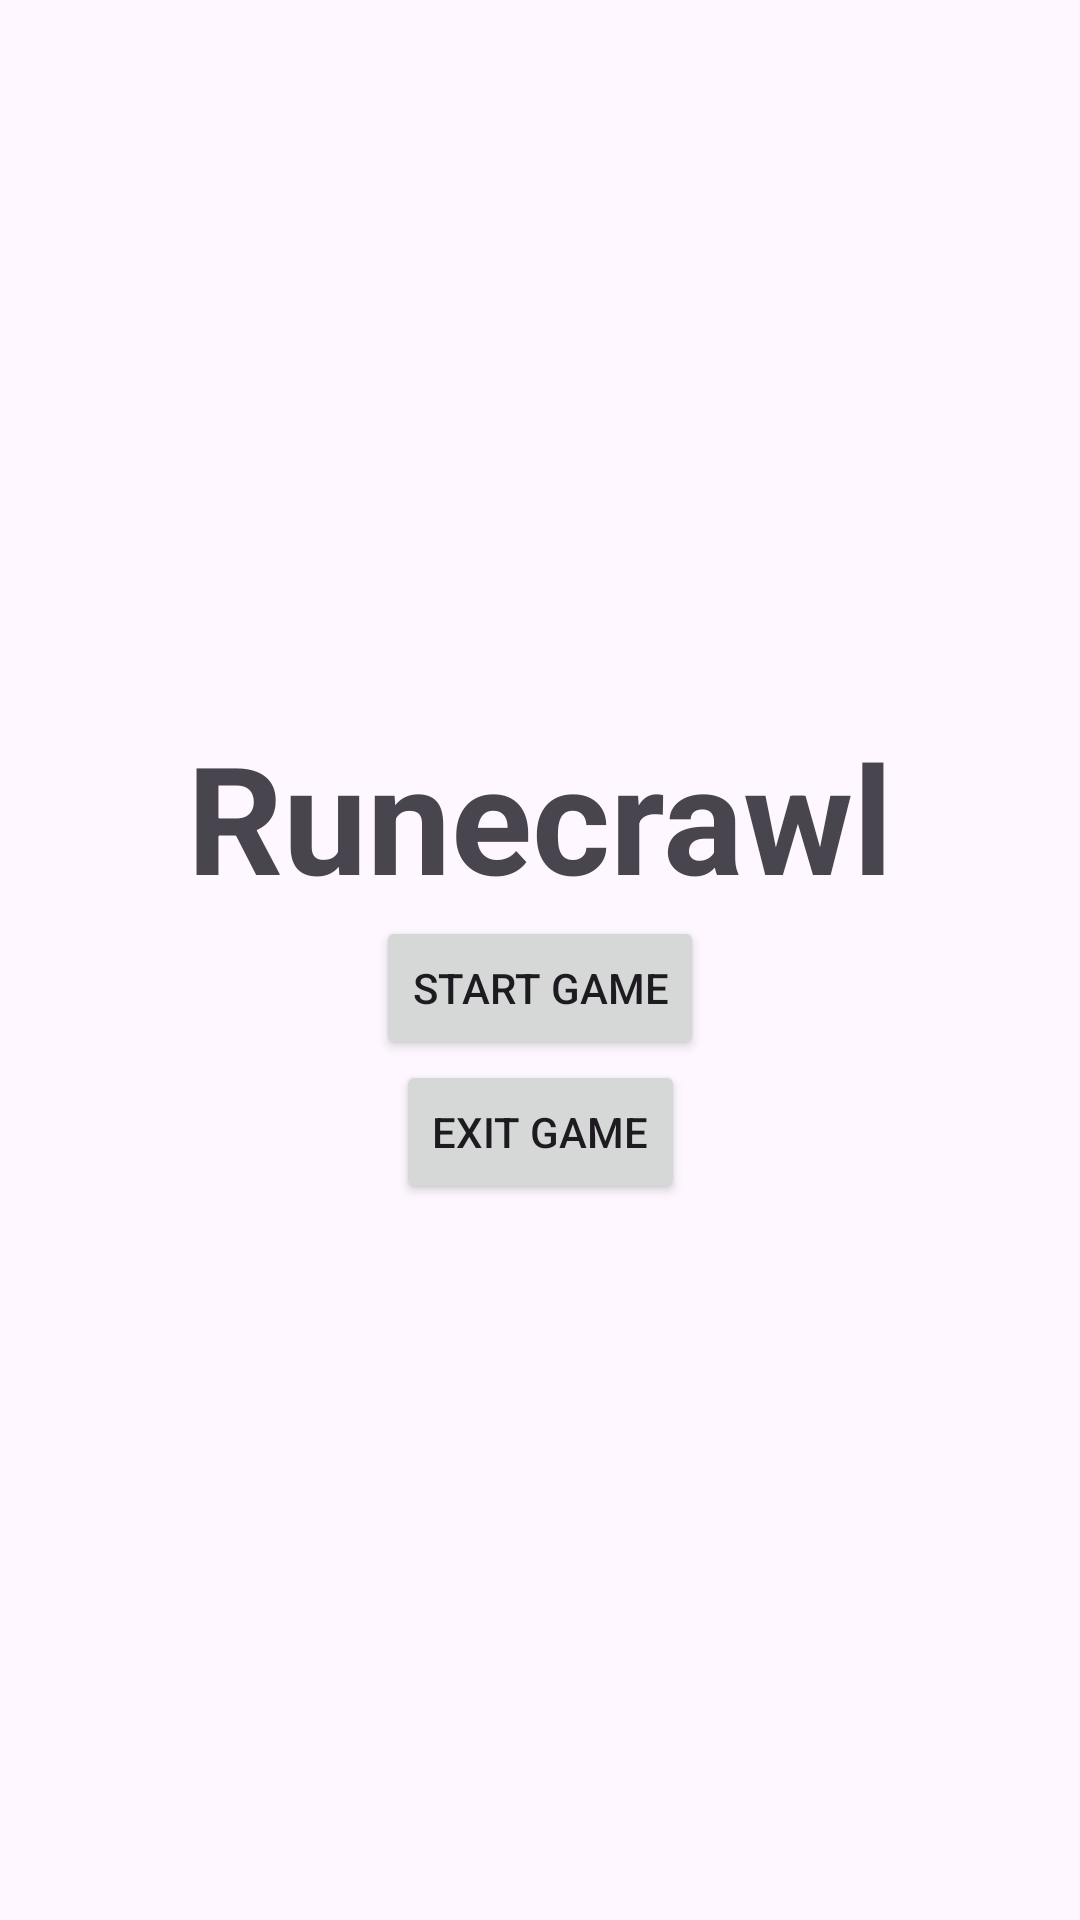

The Android layout XML behind this screen, and the referenced resources:
<!-- AndroidManifest.xml: application theme Theme.Runecrawl -->
<!-- res/layout/activity_main.xml -->
<?xml version="1.0" encoding="utf-8"?>
<androidx.constraintlayout.widget.ConstraintLayout xmlns:android="http://schemas.android.com/apk/res/android"
    xmlns:app="http://schemas.android.com/apk/res-auto"
    xmlns:tools="http://schemas.android.com/tools"
    android:layout_width="match_parent"
    android:layout_height="match_parent"
    tools:context=".Views.MainActivity">

    
    <TextView
        android:id="@+id/textViewRunecrawl"
        android:layout_width="wrap_content"
        android:layout_height="wrap_content"
        android:text="@string/app_name"
        android:textSize="50sp"
        android:textStyle="bold"
        app:layout_constraintBottom_toTopOf="@id/startGameButton"
        app:layout_constraintEnd_toEndOf="parent"
        app:layout_constraintStart_toStartOf="parent"
        app:layout_constraintTop_toTopOf="parent"
        app:layout_constraintVertical_chainStyle="packed" />

    
    <Button
        android:id="@+id/startGameButton"
        android:layout_width="wrap_content"
        android:layout_height="wrap_content"
        android:text="Start Game"
        app:layout_constraintBottom_toTopOf="@id/exitGameButton"
        app:layout_constraintEnd_toEndOf="parent"
        app:layout_constraintStart_toStartOf="parent"
        app:layout_constraintTop_toBottomOf="@id/textViewRunecrawl" />

    
    <Button
        android:id="@+id/exitGameButton"
        android:layout_width="wrap_content"
        android:layout_height="wrap_content"
        android:text="Exit Game"
        app:layout_constraintBottom_toBottomOf="parent"
        app:layout_constraintEnd_toEndOf="parent"
        app:layout_constraintStart_toStartOf="parent"
        app:layout_constraintTop_toBottomOf="@id/startGameButton" />

</androidx.constraintlayout.widget.ConstraintLayout>
<!-- resources referenced by this layout -->
<resources>
  <string name="app_name">Runecrawl</string>
  <style name="Theme.Runecrawl" parent="Theme.MaterialComponents.DayNight.DarkActionBar">
          
          <item name="colorPrimary">@color/purple_500</item>
          <item name="colorPrimaryVariant">@color/purple_700</item>
          <item name="colorOnPrimary">@color/white</item>
          
          <item name="colorSecondary">@color/teal_200</item>
          <item name="colorSecondaryVariant">@color/teal_700</item>
          <item name="colorOnSecondary">@color/black</item>
          
          <item name="android:statusBarColor">?attr/colorPrimaryVariant</item>
          
      </style>
  <!-- not gathered from this repository: default colours our renderer supplied (Android Studio template values) -->
  <color name="purple_500">#FF6200EE</color>
  <color name="purple_700">#FF3700B3</color>
  <color name="teal_200">#FF03DAC5</color>
  <color name="teal_700">#FF018786</color>
  <color name="black">#FF000000</color>
  <color name="white">#FFFFFFFF</color>
</resources>
